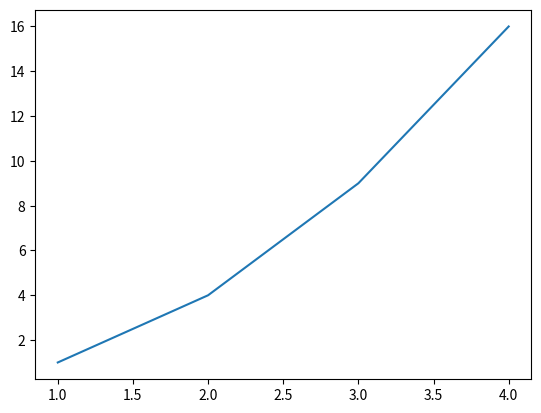

This chart was generated by the following Python code:
from matplotlib import pyplot as plt


def my_function():
    return


plt.plot([1, 2, 3, 4], [1, 4, 9, 16])
plt.show()
